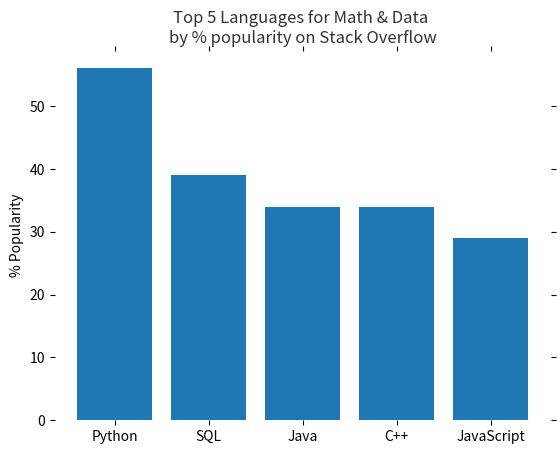

Reproduce this figure in Python.
import matplotlib.pyplot as plt
import numpy as np

plt.figure()

languages =['Python', 'SQL', 'Java', 'C++', 'JavaScript']
pos = np.arange(len(languages))
popularity = [56, 39, 34, 34, 29]

plt.bar(pos, popularity, align='center')
plt.xticks(pos, languages)
plt.ylabel('% Popularity')
plt.title('Top 5 Languages for Math & Data \nby % popularity on Stack Overflow', alpha=0.8)

# remove all the ticks (both axes), and tick labels on the Y axis
plt.tick_params(top='off', bottom='off', left='off', right='off', labelleft='off', labelbottom='on')

# remove the frame of the chart
for spine in plt.gca().spines.values():
    spine.set_visible(False)
plt.show()